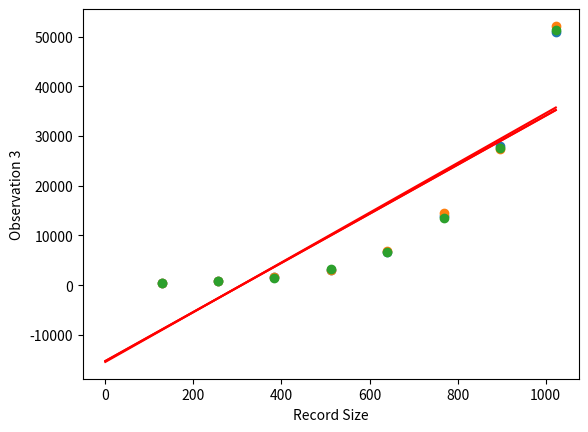

This chart was generated by the following Python code:
from scipy import stats
import matplotlib.pyplot as plt

record_size = [128, 256, 384, 512, 640, 768, 896, 1024]
obs1 = [368, 850, 1544, 3035, 6650, 13887, 28059, 50916]
obs2 = [375, 850, 1644, 3123, 6839, 14567, 27439, 52129]
obs3 = [393, 824, 1533, 3235, 6768, 13456, 27659, 51350]

m1, b1, r_value1, p_value1, std_err1 = stats.linregress(record_size, obs1)
linha_reg1 = [m1*i + b1 for i in range(max(record_size))]

plt.scatter(record_size, obs1)
plt.plot(linha_reg1, 'r')
plt.xlabel("Record Size")
plt.ylabel("Observation 1")
plt.show()


m2, b2, r_value2, p_value2, std_err2 = stats.linregress(record_size, obs2)
linha_reg2 = [m2*i + b2 for i in range(max(record_size))]

plt.scatter(record_size, obs2)
plt.plot(linha_reg2, 'r')
plt.xlabel("Record Size")
plt.ylabel("Observation 2")
plt.show()


m3, b3, r_value3, p_value3, std_err3 = stats.linregress(record_size, obs3)
linha_reg3 = [m3*i + b3 for i in range(max(record_size))]

plt.scatter(record_size, obs3)
plt.plot(linha_reg3, 'r')
plt.xlabel("Record Size")
plt.ylabel("Observation 3")
plt.show()